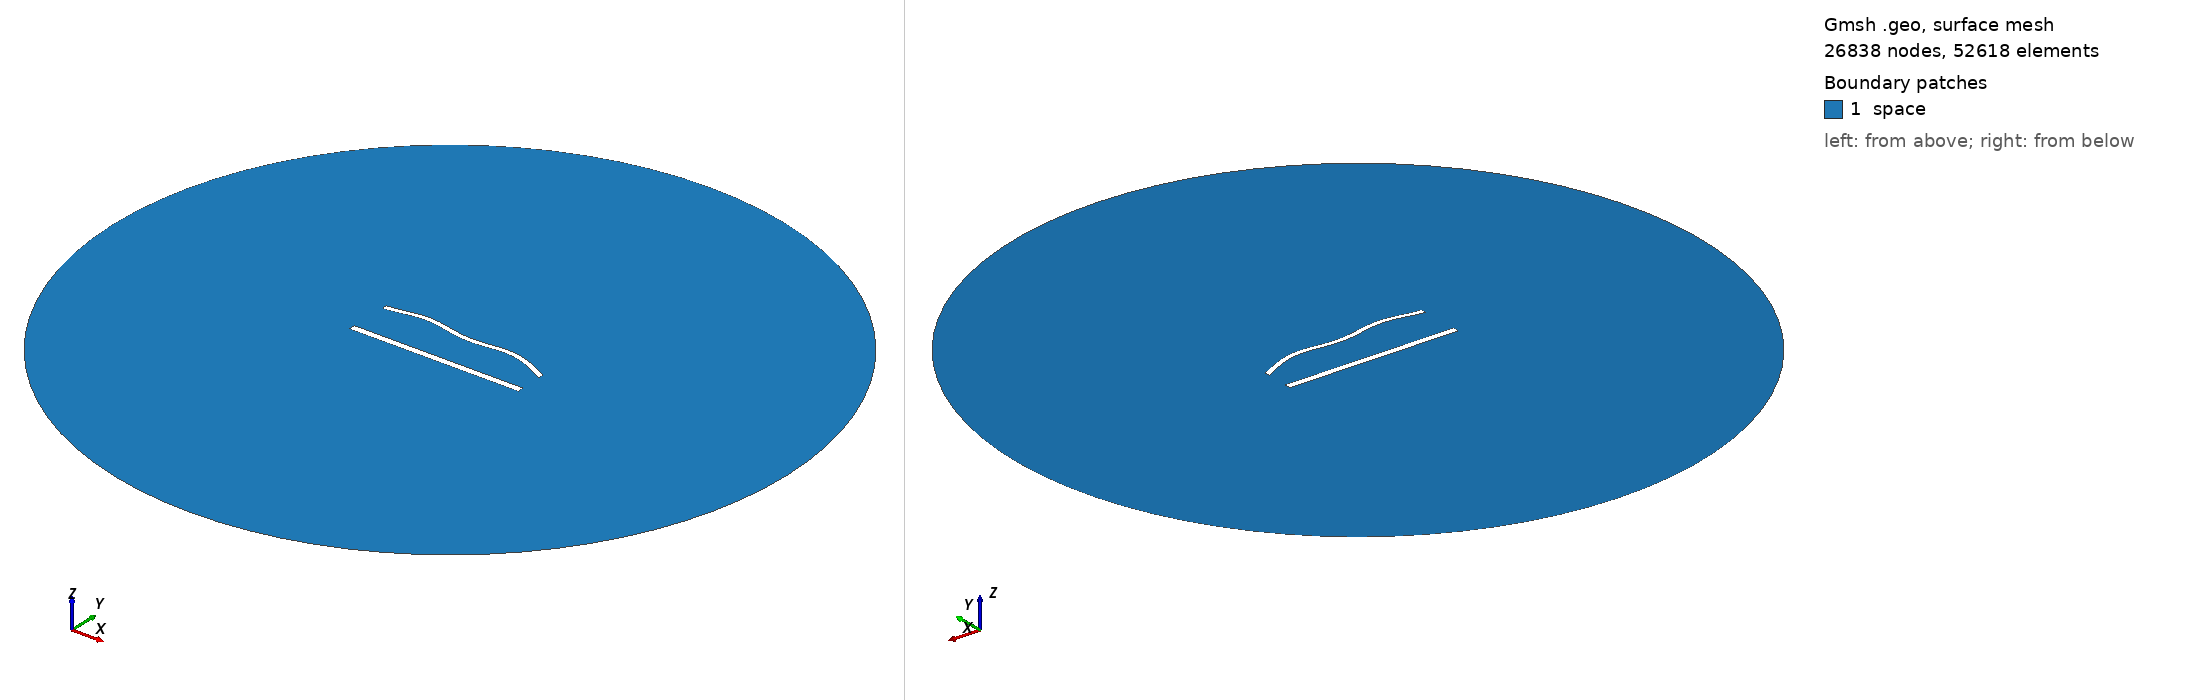

Gmsh geometry script, surface-meshed: 26838 nodes, 52618 surface elements. Boundary patches (legend numbers): 1 space. Left view from above one corner, right view from below the opposite corner. Legend entries are the model's physical surfaces. The drawing asked Gmsh for element sizes between 1% and 20% of the model's largest extent; the script's own settings can give other sizes.

=== 1401.geo (drawn) ===
//---------------------------------------
// Geometry kernel
//---------------------------------------

SetFactory("OpenCASCADE");



//---------------------------------------
// Parameters of the geometry
//---------------------------------------

// Overetch of the upper plate
overetch = 0.375;

// Distance between the plates
distance = 25.0;

// Discretization over the x axis (for the deformation)
nx = 50; 

// Length of the plate
L = 100 - overetch; 

// Number of modes
n = 4; 

// 1st mode coefficient
coeff(1) = -1.5;
beta(1) = 0.596864 * 3.1415926535 / L;

// 2nd mode coefficient
coeff(2) = 1.5;
beta(2) = 1.49418 * 3.1415926535 / L;

// 3rd mode coefficient
coeff(3) = 0.0;
beta(3) = 2.50025 * 3.1415926535 / L;

// 4th mode coefficient
coeff(4) = 1.5;
beta(4) = 3.49999 * 3.1415926535 / L;



//---------------------------------------
// Upper plate (deformed rectangle)
//---------------------------------------

// Coordiantes of the upper plate
xmin = -50;
xmax = 50 - overetch;

// Height of the upper plate
yheight = 4 - 2 * overetch;

// Indexes of the points
UpperID[] = {};
LowerID[] = {};
LeftID[] = {};
RightID[] = {};

// Point index
p = 1;

// Horizontal edges
For i In {1:nx}
    x = xmin + (i-1)*(xmax - xmin)/(nx-1);

    y_bottom = distance / 2 + overetch;
    For j In {1:n}
        C = (Cosh(beta(j)*L) + Cos(beta(j)*L)) / (Sinh(beta(j)*L) + Sin(beta(j)*L));
        y_bottom  = y_bottom + coeff(j) * (Cosh(beta(j)*(x+50)) - Cos(beta(j)*(x+50)) - C * (Sinh(beta(j)*(x+50)) - Sin(beta(j)*(x+50))));
    EndFor

    y_top = y_bottom + yheight;

    Point(p) = {x, y_top, 0, 1.0};
    UpperID[i] = p;
    p = p + 1;

    Point(p) = {x, y_bottom, 0, 1.0};
    LowerID[i] = p;
    p = p + 1;
EndFor

// Create point lists
UpperPts[] = {}; LowerPts[] = {};
For i In {1:nx}
  UpperPts[] += {UpperID[i]};
  LowerPts[] += {LowerID[i]};
EndFor

// Build splines
Spline(1) = {UpperPts[]};
Spline(2) = {LowerPts[]};
Line(3) = {LowerPts[nx-1], UpperPts[nx-1]};
Line(4) = {LowerPts[0], UpperPts[0]};

// Build the plane surface
Curve Loop(1) = {2, 3, -1, -4};
Plane Surface(1) = {1};



//---------------------------------------
// Lower plate (rectangle)
//---------------------------------------

// Vertices
Point(1001) = {-50, -distance/2, 0, 1.0};
Point(1002) = { 50, -distance/2, 0, 1.0};
Point(1003) = { 50,  -distance/2 + 4, 0, 1.0};
Point(1004) = {-50,  -distance/2 + 4, 0, 1.0};

// Edges
Line(5) = {1001, 1002};
Line(6) = {1002, 1003};
Line(7) = {1003, 1004};
Line(8) = {1004, 1001};

// Plane surface
Line Loop(2) = {5, 6, 7, 8};
Plane Surface(2) = {2}; 



//---------------------------------------
// Outer (fictious) boundary
//---------------------------------------

// Points
Point(1005) = {0, 0, 0};       // Center
Point(1006) = {200, 0, 0};     // Start point
Point(1007) = {0, 200, 0};     // 90 degrees
Point(1008) = {-200, 0, 0};    // 180 degrees
Point(1009) = {0, -200, 0};    // 270 degrees

// Circle arcs (each needs start, center, end)
Circle(9) = {1006, 1005, 1007};
Circle(10) = {1007, 1005, 1008};
Circle(11) = {1008, 1005, 1009};
Circle(12) = {1009, 1005, 1006};

// Plane surface for the entire domain
Curve Loop(3) = {9, 10, 11, 12};
Surface(3) = {3};

// Subtract the plates from the whole domain to obtain the actual domain where we want to solve the equations
BooleanDifference{ Surface{3}; Delete; }{ Surface{1}; Surface{2}; Delete; }




//---------------------------------------
// Transfinite Lines/Curves
//---------------------------------------

// Set the number of points on the boundaries
r = 6;
d = 0.15;

// Plates
Transfinite Curve {1} = 50*r/4 Using Progression 1;
Transfinite Line {2} = 50*r Using Progression 1;
Transfinite Curve {3, 4} = 2*r Using Progression 1+d;
Transfinite Line {5} = 50*r/4 Using Progression 1;
Transfinite Line {7} = 50*r Using Progression 1;
Transfinite Line {6} = 2*r Using Progression 1-d;
Transfinite Line {8} = 2*r Using Progression 1+d;

// Outer boundary
Transfinite Line {9, 10, 11, 12} = 20 Using Progression 1;



//---------------------------------------
// Physical groups
//---------------------------------------                

// Physical curves (boundaries)
Physical Line("force_segment", 10) = {2};
Physical Line("upper_plate", 11) = {1, 3, 4};
Physical Line("lower_plate", 12) = {5, 6, 7, 8};
Physical Line("boundary", 20) = {9, 10, 11, 12};

// Physical Surfaces
Physical Surface("space", 30) = {3};



//---------------------------------------
// 6. Generate the Mesh
//---------------------------------------

// 2D mesh generation
Mesh 2;
